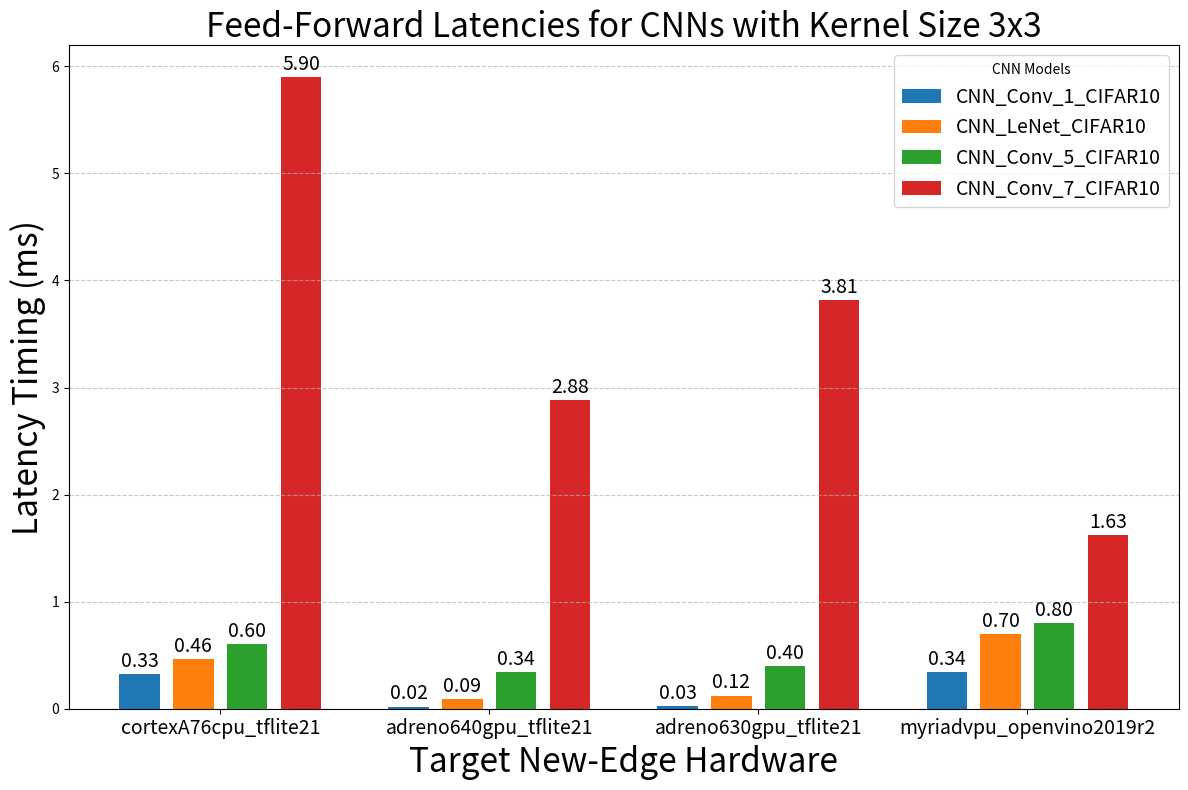
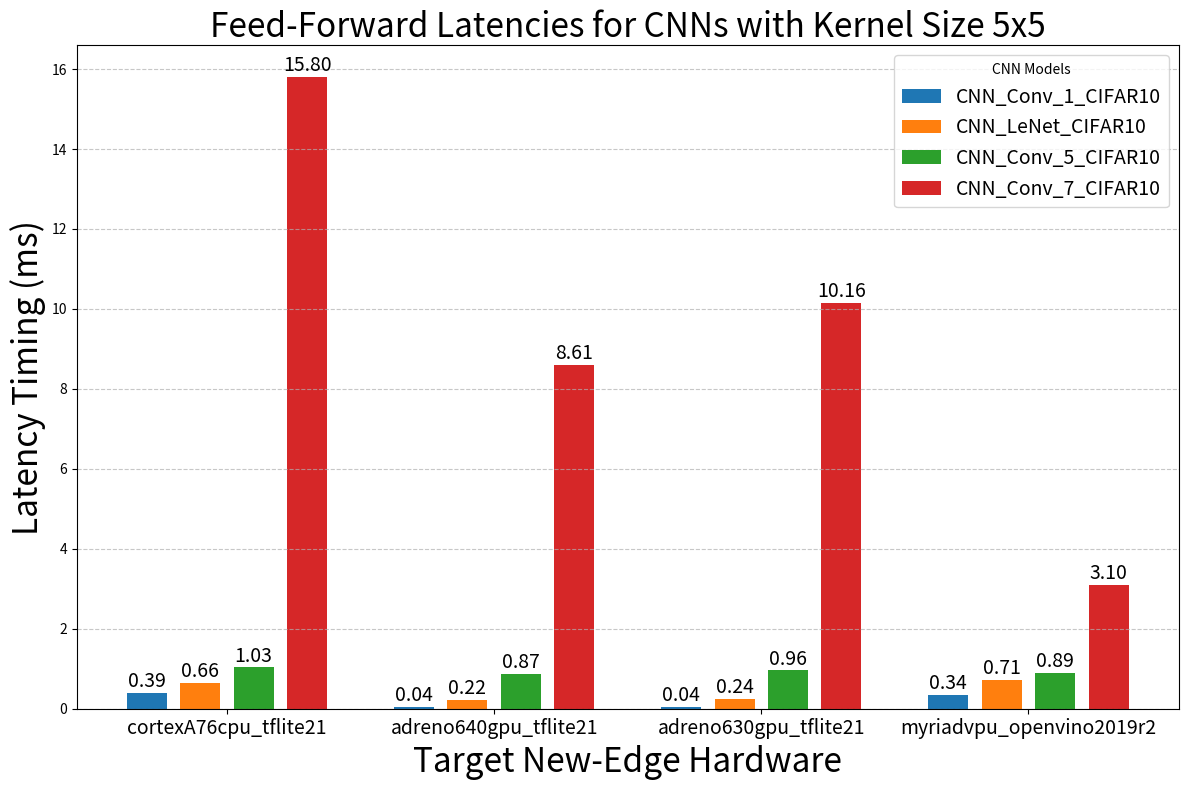
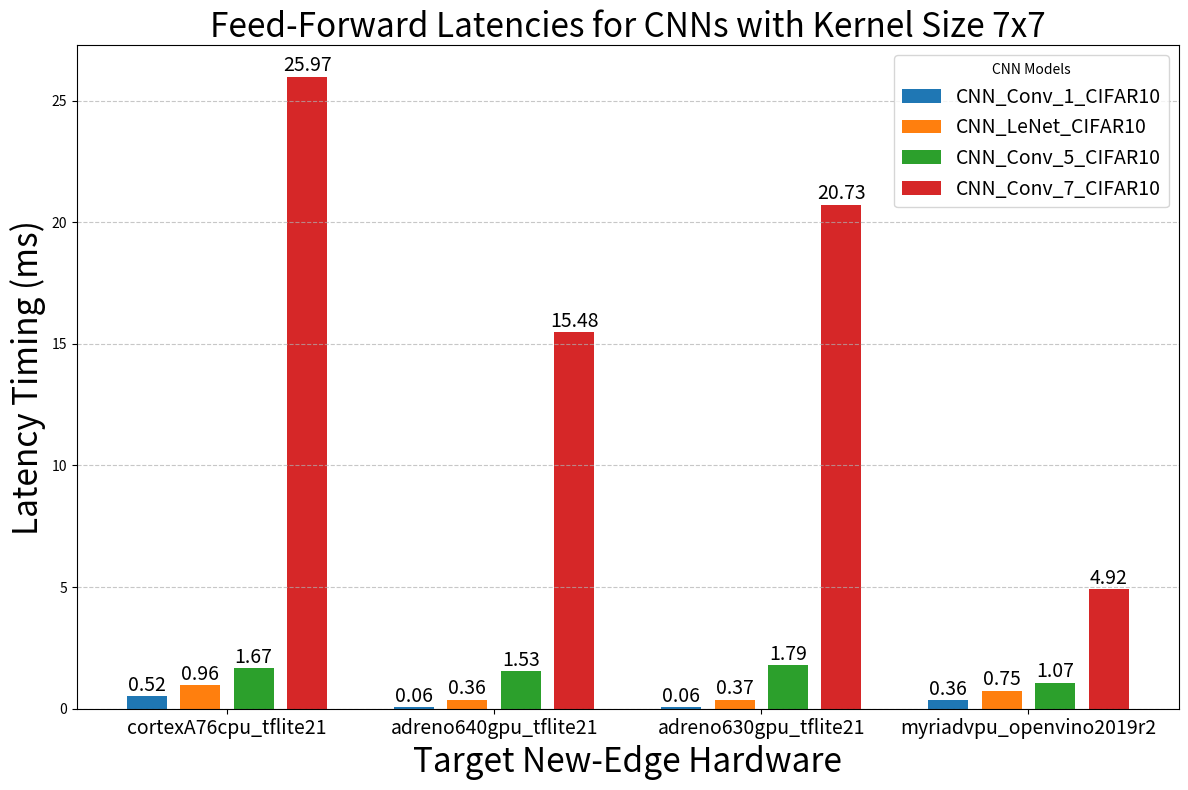
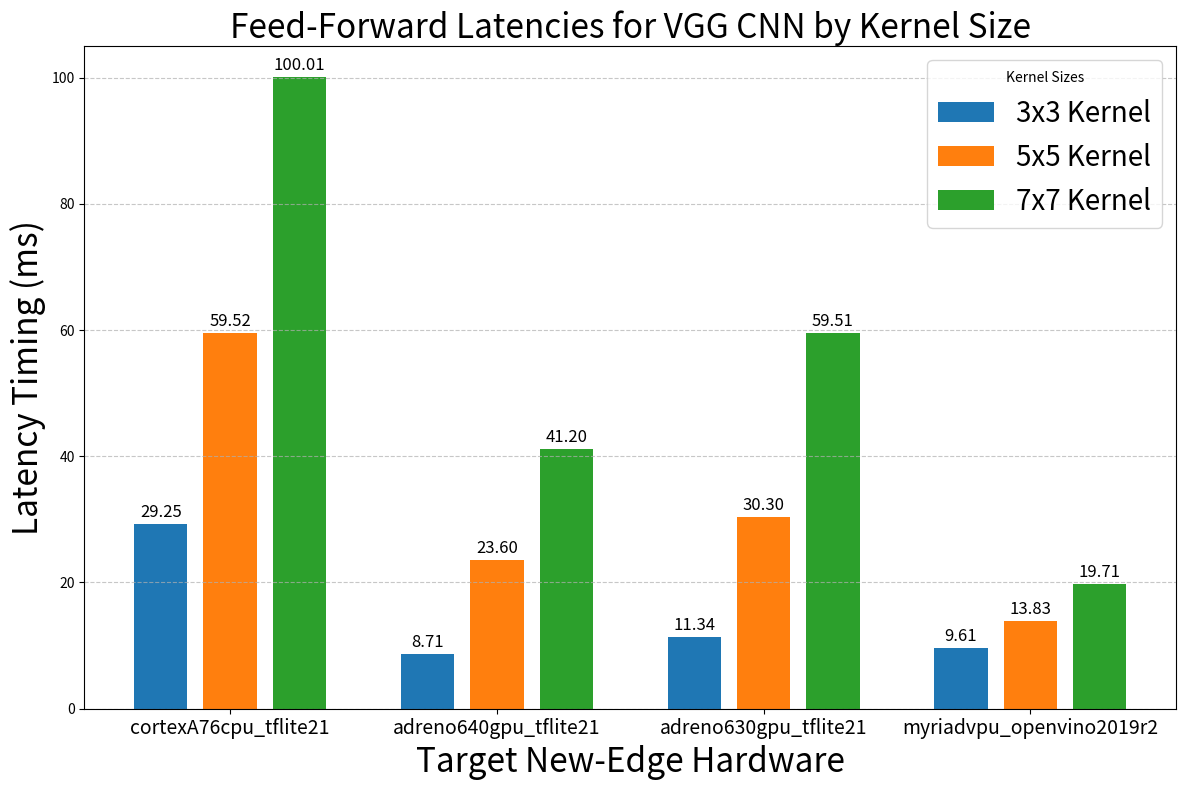

Write Python code to recreate these figures, in order.
# [redacted]
# [redacted]
#Last Modified: 12/12/24
#Description: Code for plotting 3 feed-forward latency charts correlating CNN model
#             variations with target hardware models

import matplotlib.pyplot as plt
import pandas as pd
import numpy as np

kernel_sizes = ['3x3', '5x5', '7x7']
cnn_variations = ['CNN_Conv_1_CIFAR10', 'CNN_LeNet_CIFAR10', 'CNN_Conv_5_CIFAR10', 'CNN_Conv_7_CIFAR10']
hardware_models = ['cortexA76cpu_tflite21', 'adreno640gpu_tflite21', 'adreno630gpu_tflite21', 'myriadvpu_openvino2019r2']

data_3x3 = pd.DataFrame({
    'cortexA76cpu_tflite21': [0.32508133108673115, 0.46252407054838723, 0.6034920027318948, 5.900768357126534],
    'adreno640gpu_tflite21': [0.020352038554954967, 0.08856007902645804, 0.3396798220715028, 2.8836678150775086],
    'adreno630gpu_tflite21': [0.025663486496805915, 0.12238320769486613, 0.4016783799135389, 3.814688506660472],
    'myriadvpu_openvino2019r2': [0.34255892301392266, 0.7002523248846924, 0.8003301176774851, 1.6256752691926366],
}, index=cnn_variations)

data_5x5 = pd.DataFrame({
    'cortexA76cpu_tflite21': [0.39381903840380433, 0.6558726766459484, 1.0326212332196998, 15.803463989321637],
    'adreno640gpu_tflite21': [0.04047886748828837, 0.22044009940423626, 0.8704045024492809, 8.607780603455264],
    'adreno630gpu_tflite21': [0.040710573314987716, 0.24090948545850244, 0.9567908380408119 , 10.15868465351502],
    'myriadvpu_openvino2019r2': [0.3408172563472561, 0.7110006582180257, 0.8868517843441516, 3.0981752691926365],
}, index=cnn_variations)

data_7x7 = pd.DataFrame({
    'cortexA76cpu_tflite21': [0.5159449793794137, 0.9556000551825339, 1.6665431898050649, 25.970806596882646],
    'adreno640gpu_tflite21': [0.06168773506606606, 0.36214122382645775, 1.531740268649282 , 15.481403170988598],
    'adreno630gpu_tflite21': [0.06349423740589673, 0.3656390111675927, 1.7922619993862647, 20.72647521904232],
    'myriadvpu_openvino2019r2': [0.35566892301392267, 0.7469956582180258, 1.073961784344152, 4.9190536025259695],
}, index=cnn_variations)

data_dict = {'3x3': data_3x3, '5x5': data_5x5, '7x7': data_7x7}

for kernel_size, data in data_dict.items():
    x = np.arange(len(hardware_models))
    width = 0.15
    bar_offsets = np.linspace(-width * 2, width * 2, len(cnn_variations))
    plt.figure(figsize=(12, 8))
    for i, cnn_var in enumerate(cnn_variations):
        bars = plt.bar(
            x + bar_offsets[i],
            data.iloc[i],
            width=width,
            label=cnn_var
        )


        for bar, value in zip(bars, data.iloc[i]):
            plt.text(
                bar.get_x() + bar.get_width() / 2,
                bar.get_height() + 0.02,
                f'{value:.2f}',
                ha='center',
                va='bottom',
                fontsize=14
            )

    plt.title(f'Feed-Forward Latencies for CNNs with Kernel Size {kernel_size}', fontsize=24)
    plt.xlabel('Target New-Edge Hardware', fontsize=24)
    plt.ylabel('Latency Timing (ms)', fontsize=24)
    plt.xticks(x, hardware_models, fontsize=14)
    plt.legend(title='CNN Models', fontsize=14)
    plt.grid(axis='y', linestyle='--', alpha=0.7)
    plt.tight_layout()
    plt.show()

vgg_data = pd.DataFrame({
    'cortexA76cpu_tflite21': [29.254222800750536, 59.524309990994446, 100.0079411227019],
    'adreno640gpu_tflite21': [8.714405592539123, 23.596202286094627, 41.195249064983436],
    'adreno630gpu_tflite21': [11.340690887350455, 30.301412506986843, 59.514694687350406],
    'myriadvpu_openvino2019r2': [9.61009662054399, 13.827399953877322, 19.70867995387732],
}, index=['3x3', '5x5', '7x7'])

x = np.arange(len(hardware_models))
width = 0.2
bar_offsets = np.linspace(-width * 1.3, width * 1.3, len(vgg_data.index))
plt.figure(figsize=(12, 8))

for i, kernel_size in enumerate(vgg_data.index):
    bars = plt.bar(
        x + bar_offsets[i],
        vgg_data.loc[kernel_size],
        width=width,
        label=f'{kernel_size} Kernel'
    )

    for bar, value in zip(bars, vgg_data.loc[kernel_size]):
        plt.text(
            bar.get_x() + bar.get_width() / 2,
            bar.get_height() + 0.5,
            f'{value:.2f}',
            ha='center',
            va='bottom',
            fontsize=12
        )

plt.title('Feed-Forward Latencies for VGG CNN by Kernel Size', fontsize=24)
plt.xlabel('Target New-Edge Hardware', fontsize=24)
plt.ylabel('Latency Timing (ms)', fontsize=24)
plt.xticks(x, hardware_models, fontsize=14)
plt.legend(title='Kernel Sizes', fontsize=20)
plt.grid(axis='y', linestyle='--', alpha=0.7)
plt.tight_layout()
plt.show()